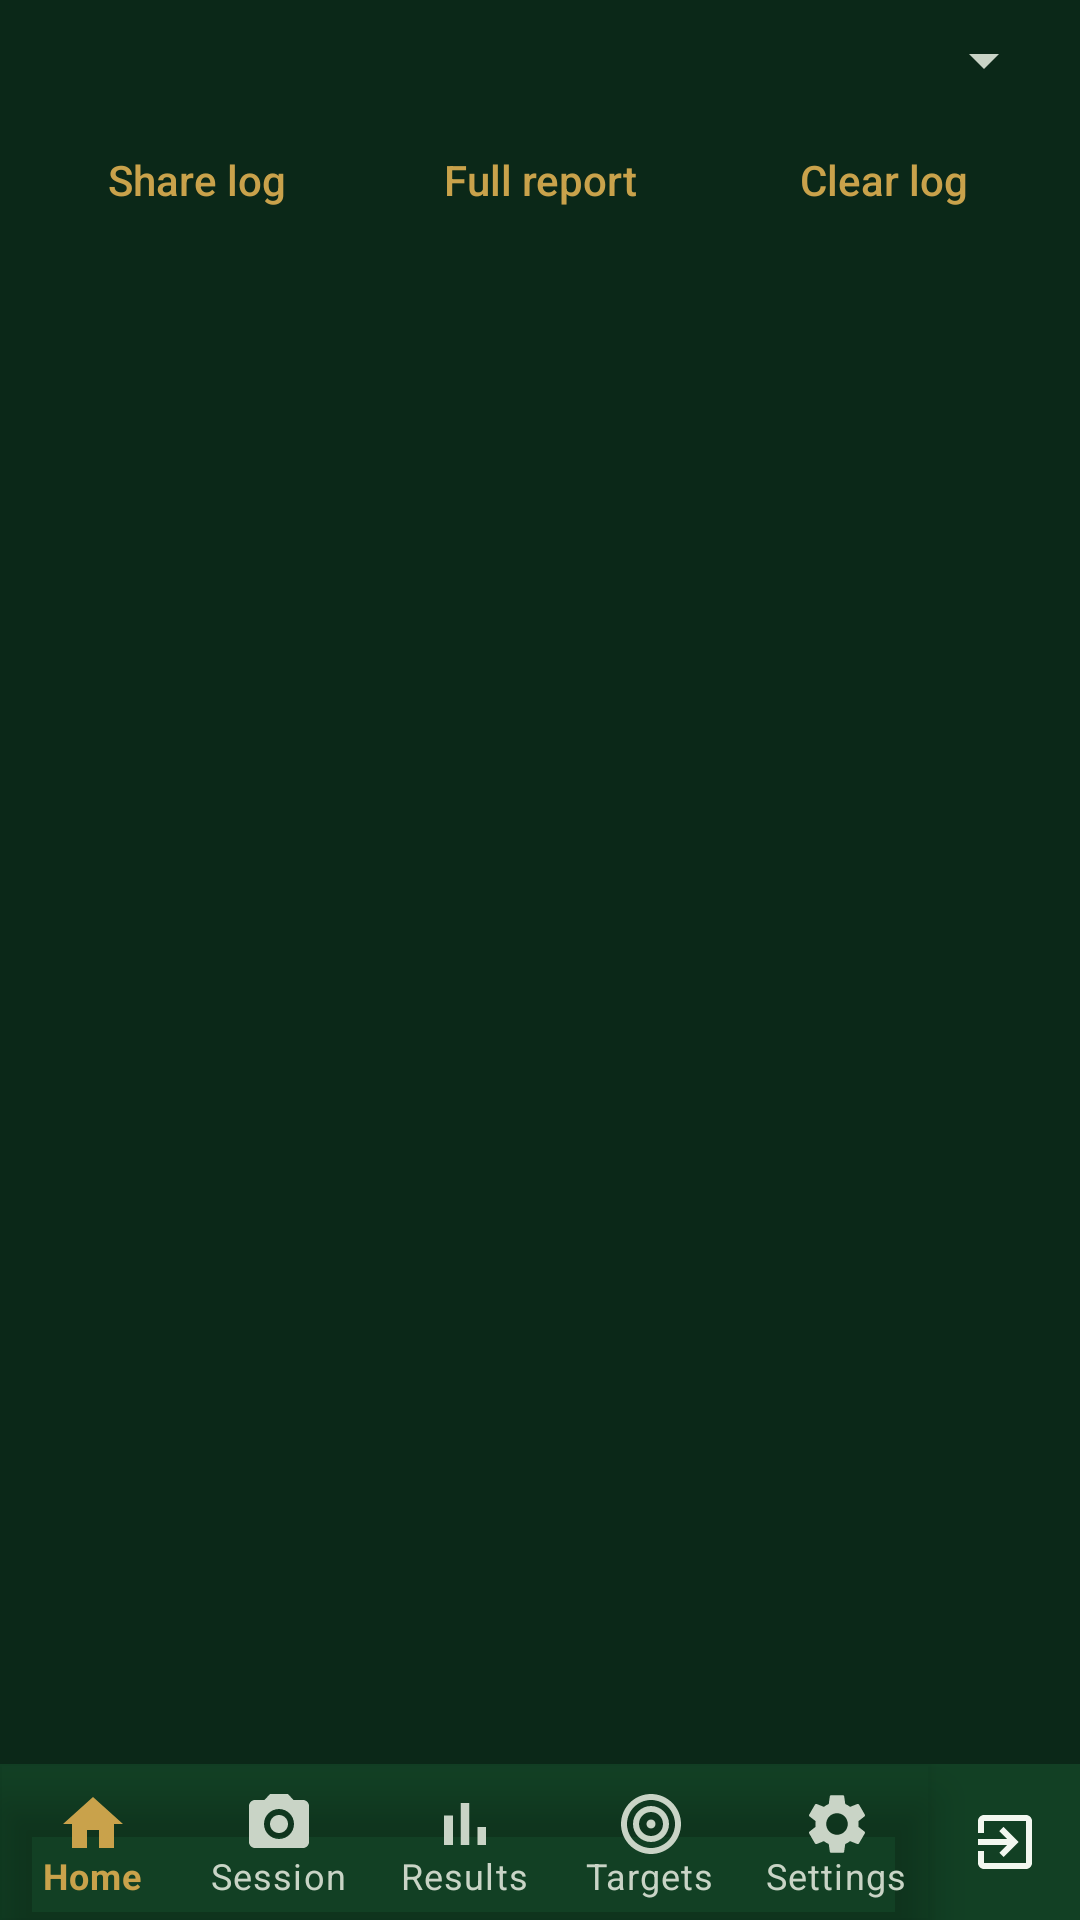

Layout XML and referenced resources for this Android screen:
<!-- AndroidManifest.xml: application theme Theme.STS -->
<!-- res/layout/activity_log.xml -->
<?xml version="1.0" encoding="utf-8"?>
<LinearLayout xmlns:android="http://schemas.android.com/apk/res/android"
    android:layout_width="match_parent"
    android:layout_height="match_parent"
    android:orientation="vertical">

    
    <LinearLayout
        android:layout_width="match_parent"
        android:layout_height="wrap_content"
        android:orientation="vertical"
        android:padding="8dp">

        <Spinner android:id="@+id/spLevel"
            android:layout_width="match_parent"
            android:layout_height="wrap_content" />

        <LinearLayout
            android:layout_width="match_parent"
            android:layout_height="wrap_content"
            android:orientation="horizontal"
            android:layout_marginTop="4dp">
            <Button android:id="@+id/btnShare"
                android:layout_width="0dp" android:layout_weight="1"
                android:layout_height="wrap_content"
                style="@style/Sts.TextButton" android:text="Share log" />
            <Button android:id="@+id/btnShareAll"
                android:layout_width="0dp" android:layout_weight="1"
                android:layout_height="wrap_content"
                style="@style/Sts.TextButton" android:text="Full report" />
            <Button android:id="@+id/btnClear"
                android:layout_width="0dp" android:layout_weight="1"
                android:layout_height="wrap_content"
                style="@style/Sts.TextButton" android:text="Clear log" />
        </LinearLayout>
    </LinearLayout>

    <ScrollView
        android:id="@+id/scroll"
        android:layout_width="match_parent"
        android:layout_height="0dp"
        android:layout_weight="1">
        <TextView android:id="@+id/tvLog"
            android:layout_width="match_parent"
            android:layout_height="wrap_content"
            android:padding="8dp"
            android:typeface="monospace"
            android:textSize="10sp"
            android:textIsSelectable="true" />
    </ScrollView>

    <include layout="@layout/include_bottom_nav" />

</LinearLayout>
<!-- res/layout/include_bottom_nav.xml (included above) -->
<?xml version="1.0" encoding="utf-8"?>
<LinearLayout xmlns:android="http://schemas.android.com/apk/res/android"
    xmlns:app="http://schemas.android.com/apk/res-auto"
    android:layout_width="match_parent"
    android:layout_height="52dp"
    android:orientation="horizontal"
    android:background="?attr/colorSurface">

    <com.google.android.material.bottomnavigation.BottomNavigationView
        android:id="@+id/bottomNav"
        android:layout_width="0dp"
        android:layout_weight="1"
        android:layout_height="match_parent"
        android:background="@android:color/transparent"
        app:itemIconTint="@color/bottom_nav_item"
        app:itemTextColor="@color/bottom_nav_item"
        app:labelVisibilityMode="labeled"
        app:menu="@menu/bottom_nav_menu" />

    <LinearLayout
        android:id="@+id/btnExit"
        android:layout_width="50dp"
        android:layout_height="match_parent"
        android:orientation="vertical"
        android:gravity="center"
        android:background="?attr/selectableItemBackgroundBorderless"
        android:contentDescription="@string/nav_exit">

        
        <ImageView
            android:layout_width="24dp"
            android:layout_height="24dp"
            android:src="@drawable/ic_nav_exit"
            app:tint="?android:attr/textColorPrimary"
            android:importantForAccessibility="no" />
    </LinearLayout>
</LinearLayout>
<!-- resources referenced by this layout -->
<resources>
  <!-- drawable ic_nav_exit (drawable) -->
  <vector xmlns:android="http://schemas.android.com/apk/res/android"
      android:width="24dp" android:height="24dp"
      android:viewportWidth="24" android:viewportHeight="24">
      <path android:fillColor="@android:color/white" android:pathData="M10.09,15.59L11.5,17l5,-5 -5,-5 -1.41,1.41L12.67,11H3v2h9.67l-2.58,2.59zM19,3H5c-1.11,0 -2,0.9 -2,2v4h2V5h14v14H5v-4H3v4c0,1.1 0.89,2 2,2h14c1.1,0 2,-0.9 2,-2V5c0,-1.1 -0.9,-2 -2,-2z" />
  </vector>
  <string name="nav_exit">Exit</string>
  <style name="Sts.TextButton" parent="Widget.AppCompat.Button.Borderless">
          <item name="android:textColor">?attr/colorAccent</item>
          <item name="android:textAllCaps">false</item>
          <item name="android:textSize">14sp</item>
      </style>
  <style name="Theme.STS" parent="Theme.STS.Dark" />
  <style name="Theme.STS.Dark" parent="Theme.STS.Base">
          <item name="android:windowBackground">@color/dark_bg</item>
          <item name="colorSurface">@color/dark_surface</item>
          <item name="colorPrimary">@color/dark_accent</item>
          <item name="colorSecondary">@color/dark_accent</item>
          <item name="colorAccent">@color/dark_accent</item>
          <item name="colorOnPrimary">@color/dark_on_accent</item>
          <item name="colorOnSecondary">@color/dark_on_accent</item>
          <item name="android:colorBackground">@color/dark_surface</item>
          <item name="android:textColorPrimary">@color/dark_text</item>
          <item name="android:textColorSecondary">@color/dark_text_dim</item>
          <item name="android:textColorTertiary">#C9D4C6</item>
          <item name="android:textColorHint">#A6B2A4</item>
          <item name="colorOnSurface">@color/dark_text</item>
          <item name="colorOnBackground">@color/dark_text</item>
              <item name="stsReticleColor">@color/reticle_dark</item>
      </style>
  <style name="Theme.STS.Base" parent="Theme.MaterialComponents.NoActionBar">
          <item name="android:statusBarColor">@color/dark_bg</item>
      </style>
  <color name="dark_bg">#0B2818</color>
  <color name="dark_surface">#124024</color>
  <color name="dark_accent">#C9A24B</color>
  <color name="dark_on_accent">#141008</color>
  <color name="dark_text">#F2F7F0</color>
  <color name="dark_text_dim">#C9D4C6</color>
  <color name="reticle_dark">#FFC400</color>
</resources>
